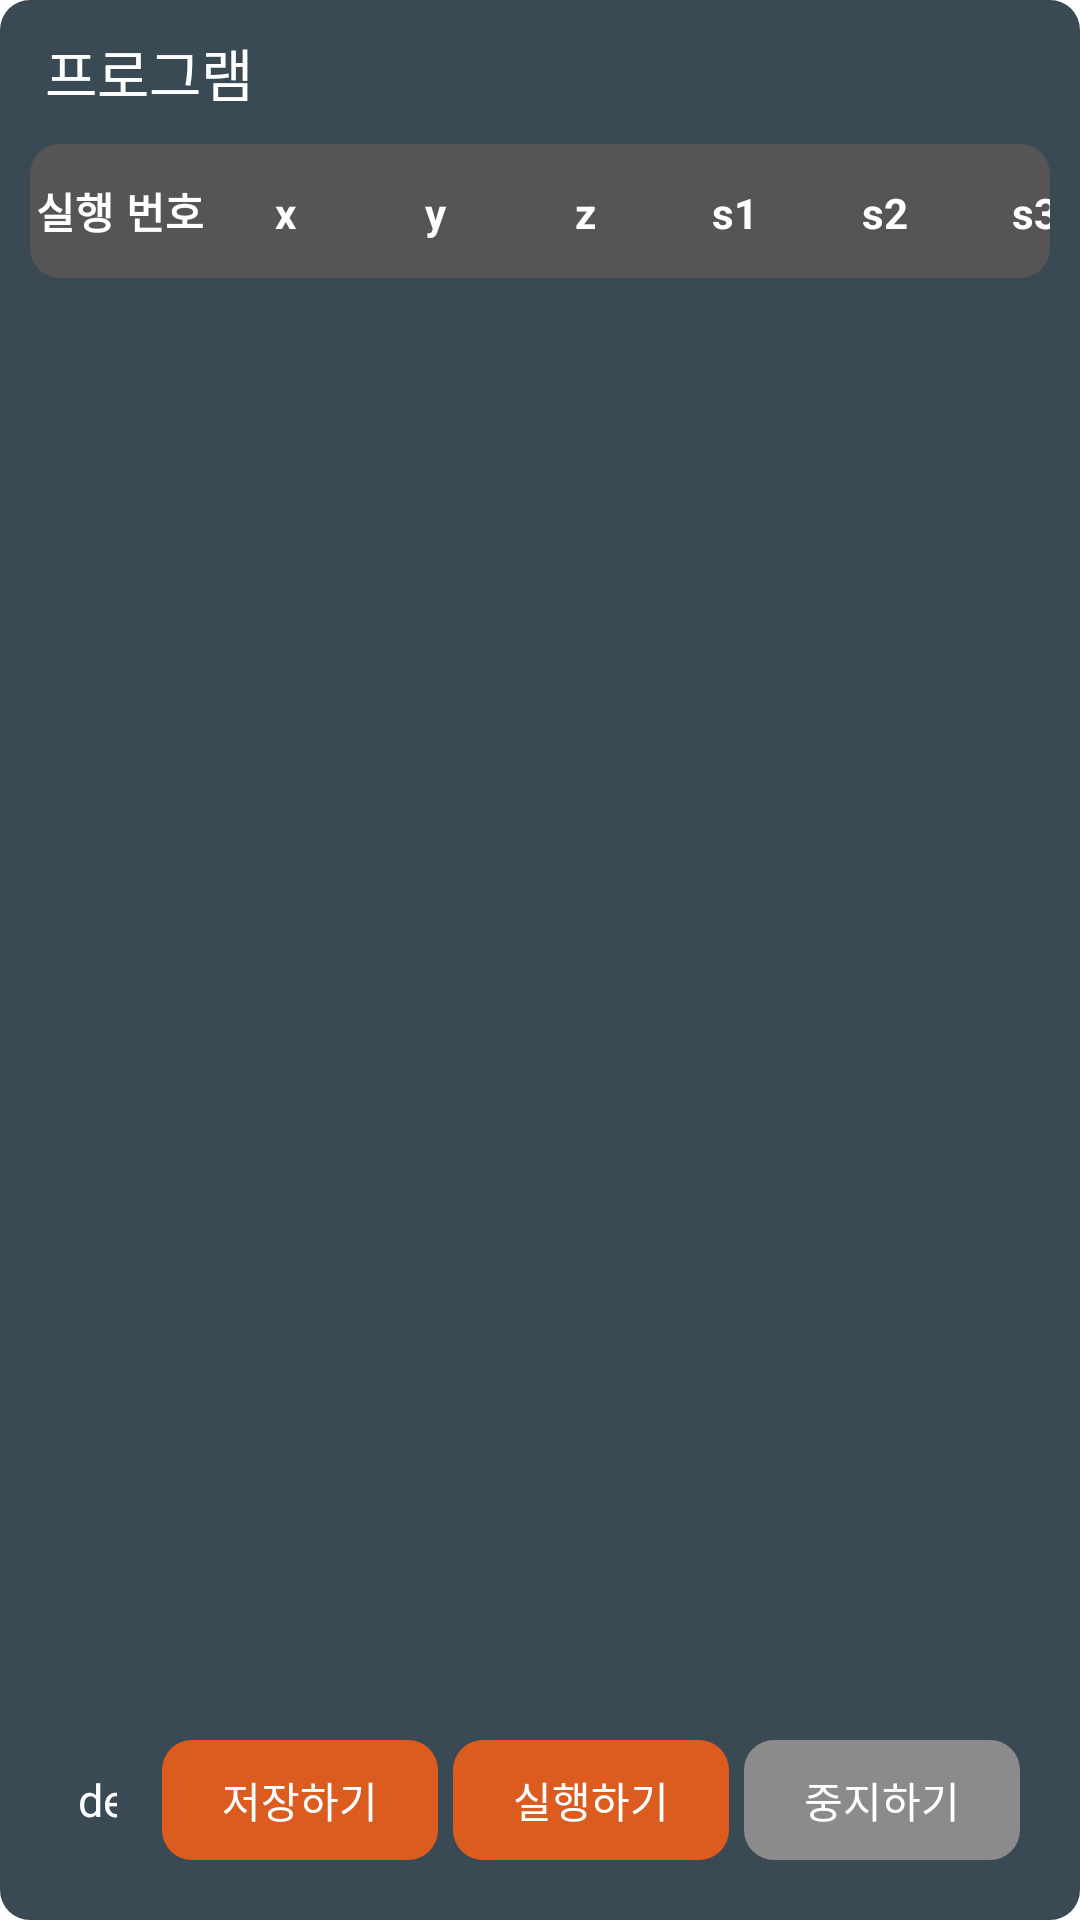

Android layout source for this screen:
<!-- AndroidManifest.xml: application theme Theme.TractorInspectionRobot -->
<!-- res/layout/component_monit_program.xml -->
<?xml version="1.0" encoding="utf-8"?>
<LinearLayout xmlns:android="http://schemas.android.com/apk/res/android"
    xmlns:app="http://schemas.android.com/apk/res-auto"
    android:layout_width="match_parent"
    android:layout_height="match_parent"
    style="@style/dataBox"
    android:layout_margin="5dp">
    <LinearLayout
        android:layout_width="match_parent"
        android:layout_height="match_parent"
        android:orientation="vertical">
        <LinearLayout
            android:layout_width="match_parent"
            android:layout_height="wrap_content"
            android:orientation="horizontal"
            android:gravity="center">
            <LinearLayout
                android:layout_width="wrap_content"
                android:layout_height="wrap_content"
                android:layout_weight="1"
                android:gravity="left">
                <TextView
                    android:layout_width="match_parent"
                    android:layout_height="wrap_content"
                    android:textAlignment="gravity"
                    style="@style/tabTopTitle"
                    android:text="프로그램"/>
            </LinearLayout>
            <LinearLayout
                android:visibility="gone"
                android:id="@+id/btn_list_refresh"
                android:layout_width="wrap_content"
                android:layout_height="match_parent"
                android:gravity="center|right"
                style="@style/stateTopValue">
                <ImageView
                    android:layout_width="30dp"
                    android:layout_height="30dp"
                    android:background="@drawable/baseline_refresh_24"
                    android:backgroundTint="#fff"/>
            </LinearLayout>
        </LinearLayout>
        <LinearLayout
            android:id="@+id/wrapLinear"
            android:layout_width="match_parent"
            android:layout_height="match_parent"
            android:layout_weight="1"
            android:orientation="horizontal">
            <LinearLayout
                android:id="@+id/ctrlBox"
                android:layout_width="match_parent"
                android:layout_height="275dp"
                android:orientation="vertical"
                android:padding="5dp">
                <TableLayout
                    android:id="@+id/sensor_table"
                    android:layout_width="match_parent"
                    android:layout_height="wrap_content"
                    android:background="@drawable/rounded"
                    android:backgroundTint="#00454545"
                    android:stretchColumns="0,1,2,3,4,5,6,7">

                    
                    <TableRow
                        android:paddingVertical="12dp"
                        android:background="@drawable/rounded"
                        android:backgroundTint="#555">
                        <TextView
                            android:text="실행"
                            android:layout_width="30dp"
                            android:textColor="#FFFFFF"
                            android:textStyle="bold"
                            android:gravity="center"
                            android:textSize="14sp" />
                        <TextView
                            android:text="번호"
                            android:layout_width="30dp"
                            android:textColor="#FFFFFF"
                            android:textStyle="bold"
                            android:gravity="center"
                            android:textSize="14sp" />

                        <TextView
                            android:text="x"
                            android:layout_width="50dp"
                            android:textColor="#FFFFFF"
                            android:textStyle="bold"
                            android:gravity="center"
                            android:textSize="14sp" />

                        <TextView
                            android:text="y"
                            android:layout_width="50dp"
                            android:textColor="#FFFFFF"
                            android:textStyle="bold"
                            android:gravity="center"
                            android:textSize="14sp" />

                        <TextView
                            android:text="z"
                            android:layout_width="50dp"
                            android:textColor="#FFFFFF"
                            android:textStyle="bold"
                            android:gravity="center"
                            android:textSize="14sp" />

                        <TextView
                            android:text="s1"
                            android:layout_width="50dp"
                            android:textColor="#FFFFFF"
                            android:textStyle="bold"
                            android:gravity="center"
                            android:textSize="14sp" />

                        <TextView
                            android:text="s2"
                            android:layout_width="50dp"
                            android:textColor="#FFFFFF"
                            android:textStyle="bold"
                            android:gravity="center"
                            android:textSize="14sp" />

                        <TextView
                            android:text="s3"
                            android:layout_width="50dp"
                            android:textColor="#FFFFFF"
                            android:textStyle="bold"
                            android:gravity="center"
                            android:textSize="14sp"/>
                        <TextView
                            android:layout_width="45dp"
                            android:textColor="#FFFFFF"
                            android:textStyle="bold"
                            android:gravity="center"
                            android:textSize="14sp"/>
                    </TableRow>

                    
                    <View
                        android:layout_width="match_parent"
                        android:layout_height="0dp"
                        android:background="#888"
                        android:layout_marginBottom="4dp" />
                </TableLayout>
                <androidx.recyclerview.widget.RecyclerView
                    android:id="@+id/recycler_view"
                    android:layout_width="match_parent"
                    android:layout_height="0dp"
                    android:layout_weight="1"
                    android:overScrollMode="always"/>
            </LinearLayout>
        </LinearLayout>
        <LinearLayout
            android:layout_width="match_parent"
            android:layout_height="wrap_content"
            style="@style/dataBox"
            android:layout_margin="5dp"
            android:padding="10dp"
            android:orientation="horizontal"
            android:gravity="right">
            <LinearLayout
                android:layout_width="match_parent"
                android:layout_height="wrap_content"
                android:orientation="horizontal"
                android:gravity="center_vertical"
                android:layout_weight="1"
                android:paddingRight="10dp">
                <TextView
                    android:layout_width="85dp"
                    android:layout_height="40dp"
                    android:gravity="center_vertical|right"
                    android:textSize="15dp"
                    android:text="delay time : "/>
                <TextView
                    android:id="@+id/textSeekSecond"
                    android:layout_width="70dp"
                    android:layout_height="40dp"
                    android:background="@drawable/rounded"
                    android:gravity="center"
                    android:backgroundTint="@color/option_name"
                    android:textSize="15dp"
                    android:text="20 초"/>
                <SeekBar
                    android:id="@+id/seekBarSecond"
                    android:layout_width="match_parent"
                    android:layout_height="30dp"
                    android:padding="8dp"
                    android:thumb="@drawable/custom_thumb"
                    android:progressDrawable="@drawable/custom_progress"/>
            </LinearLayout>
            <LinearLayout
                android:id="@+id/btnListSave"
                android:layout_width="wrap_content"
                android:layout_height="match_parent"
                android:gravity="right"
                android:layout_marginLeft="5dp"
                style="@style/stateTopValue">
                <TextView
                    android:layout_width="wrap_content"
                    android:layout_height="30dp"
                    android:layout_gravity="center"
                    android:gravity="center"
                    android:text="저장하기"/>
            </LinearLayout>
            <LinearLayout
                android:id="@+id/btnListLoad"
                android:layout_width="wrap_content"
                android:layout_height="match_parent"
                android:gravity="right"
                android:layout_marginLeft="5dp"
                style="@style/stateTopValue">
                <TextView
                    android:layout_width="wrap_content"
                    android:layout_height="30dp"
                    android:layout_gravity="center"
                    android:gravity="center"
                    android:text="실행하기"/>
            </LinearLayout>
            <LinearLayout
                android:id="@+id/btnListStop"
                android:layout_width="wrap_content"
                android:layout_height="match_parent"
                android:gravity="right"
                android:layout_marginLeft="5dp"
                style="@style/stateTopValueCancel">
                <TextView
                    android:layout_width="wrap_content"
                    android:layout_height="30dp"
                    android:layout_gravity="center"
                    android:gravity="center"
                    android:text="중지하기"/>
            </LinearLayout>
        </LinearLayout>
    </LinearLayout>
</LinearLayout>
<!-- resources referenced by this layout -->
<resources>
  <color name="option_name">#6d6d6d</color>
  <!-- drawable baseline_refresh_24 (drawable) -->
  <vector android:height="24sp" android:tint="#FFFFFF"
      android:viewportHeight="24" android:viewportWidth="24"
      android:width="24sp" xmlns:android="http://schemas.android.com/apk/res/android">
      <path android:fillColor="@android:color/white" android:pathData="M17.65,6.35C16.2,4.9 14.21,4 12,4c-4.42,0 -7.99,3.58 -7.99,8s3.57,8 7.99,8c3.73,0 6.84,-2.55 7.73,-6h-2.08c-0.82,2.33 -3.04,4 -5.65,4 -3.31,0 -6,-2.69 -6,-6s2.69,-6 6,-6c1.66,0 3.14,0.69 4.22,1.78L13,11h7V4l-2.35,2.35z"/>
  </vector>
  <!-- drawable custom_progress (drawable) -->
  <layer-list xmlns:android="http://schemas.android.com/apk/res/android">
      
      <item android:id="@android:id/background">
          <shape>
              <size android:height="12dp"/> 
              <solid android:color="@color/date_grey"/>
              <corners android:radius="6dp"/>
          </shape>
      </item>
  
      
      <item android:id="@android:id/progress">
          <clip>
              <shape>
                  <size android:height="12dp"/>
                  <solid android:color="#00BCD4"/>
                  <corners android:radius="6dp"/>
              </shape>
          </clip>
      </item>
  </layer-list>
  <!-- drawable custom_thumb (drawable) -->
  <?xml version="1.0" encoding="utf-8"?>
  <shape xmlns:android="http://schemas.android.com/apk/res/android"
      android:shape="oval">
      <size android:width="32dp" android:height="32dp" />
      <solid android:color="#ffffff" />
      <stroke android:width="2dp" android:color="#333333"/>
  </shape>
  <!-- drawable rounded (drawable) -->
  <?xml version="1.0" encoding="utf-8"?>
  <shape xmlns:android="http://schemas.android.com/apk/res/android">
      <solid android:color="@color/locationBoxBackground"/>
      
      <corners android:radius="10dip"/>
      <padding android:left="0dip" android:top="0dip" android:right="0dip" android:bottom="0dip" />
  </shape>
  <style name="dataBox">
          <item name="android:background">@drawable/rounded</item>
          <item name="android:orientation">vertical</item>
          <item name="android:padding">5dp</item>
          <item name="android:layout_margin">0dp</item>
          <item name="android:layout_gravity">fill</item>
      </style>
  <style name="stateTopValue">
          <item name="android:textSize">16sp</item>
          <item name="android:gravity">left</item>
          <item name="android:textColor">#fff</item>
          <item name="android:paddingLeft">20sp</item>
          <item name="android:paddingRight">20sp</item>
          <item name="android:paddingTop">3dp</item>
          <item name="android:paddingBottom">3dp</item>
          <item name="android:background">@drawable/rounded</item>
          <item name="android:backgroundTint">@color/count_color</item>
      </style>
  <style name="stateTopValueCancel" parent="stateTopValue">
          <item name="android:backgroundTint">@color/date_grey</item>
      </style>
  <style name="tabTopTitle">
          <item name="android:textSize">19sp</item>
          <item name="android:gravity">left</item>
          <item name="android:textColor">#ffffff</item>
          <item name="android:paddingLeft">10dp</item>
          <item name="android:paddingRight">10dp</item>
          <item name="android:paddingTop">5dp</item>
          <item name="android:paddingBottom">5dp</item>
      </style>
  <color name="date_grey">#8b8b8b</color>
  <color name="locationBoxBackground">#3a4a54</color>
  <color name="count_color">#db5c1e</color>
  <color name="purple_500">#FF6200EE</color>
  <color name="purple_700">#FF3700B3</color>
  <color name="white">#FFFFFFFF</color>
  <color name="teal_200">#FF03DAC5</color>
  <color name="teal_700">#FF018786</color>
  <color name="black">#FF000000</color>
</resources>
